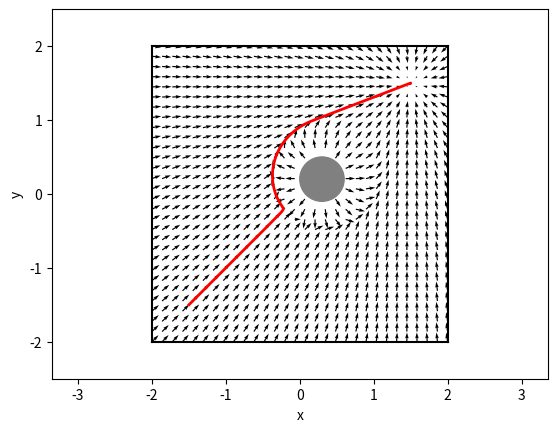

The script that saved this image:
from __future__ import absolute_import
from __future__ import division
from __future__ import print_function

import argparse
import matplotlib.pylab as plt
import numpy as np


WALL_OFFSET = 2.
CYLINDER_POSITIONS = np.array([[.3, .2]], dtype=np.float32)
#CYLINDER_POSITIONS = np.array([[0., 0.]], dtype=np.float32) # Question d)
CYLINDER_RADIUSS = [.3]
#CYLINDER_POSITIONS = np.array([[0.5, 0.], [0., 0.5]], dtype=np.float32) # Question f) Solution: add virtual obstacles at local minima
#CYLINDER_RADIUSS = [.3, .3]
# CYLINDER_POSITIONS = np.array([[-0.75, 0.5], [0.5, 0.], [0., 0.5], [0.5, -0.75]], dtype=np.float32) # Question f) harder
# CYLINDER_RADIUSS = [.3, .3, .3, .3 ]
GOAL_POSITION = np.array([1.5, 1.5], dtype=np.float32)
START_POSITION = np.array([-1.5, -1.5], dtype=np.float32)
MAX_SPEED = .5


def get_velocity_to_reach_goal(position, goal_position):
  '''Potential field U(x,y) = k/2 (dx^2 + dy^2)
  '''
  a = 1
  v = - a * (position - goal_position)
  return v


def get_velocity_to_avoid_obstacles(position, obstacle_positions, obstacle_radii):
  '''Compute the velocity field needed to avoid the obstacles
  In the worst case there might a large force pushing towards the
  obstacles (consider what is the largest force resulting from the
  get_velocity_to_reach_goal function). 
  PIAZZA says ignore statement: Make sure to not create speeds that are larger than max_speed for each obstacle. 
  Both obstacle_positions and obstacle_radii are lists.
  '''

  v = np.zeros(2, dtype=np.float32)
  a = 1
  b = 0.5

  # Method 1 uses an exponential decay: Advantage: can tune decay constant
  '''a = 10
  b = 3
  for obstacle_pos, obstacle_rad in zip(obstacle_positions, obstacle_radii):
    delta_x_vector = position - obstacle_pos
    distance = np.linalg.norm(delta_x_vector)
    v_cand = normalize(delta_x_vector) * np.exp(-b*(distance - obstacle_rad)) * a
    v += v_cand'''

  # Method 2: Has more of a basis as a potential field
  for obstacle_pos, obstacle_rad in zip(obstacle_positions, obstacle_radii):
    delta_x_vector_to_center = position - obstacle_pos
    delta_x_vector = delta_x_vector_to_center - obstacle_rad * normalize(delta_x_vector_to_center)
    distance = np.linalg.norm(delta_x_vector)
    v_cand = - a*(1./b - 1/distance) * 1/distance**2 * delta_x_vector
    if distance < b:
      v += v_cand

  return v


def normalize(v):
  n = np.linalg.norm(v)
  if n < 1e-2:
    return np.zeros_like(v)
  return v / n


def cap(v, max_speed):
  n = np.linalg.norm(v)
  if n > max_speed:
    return v / n * max_speed
  return v


def get_velocity(position, mode='all'):
  if mode in ('goal', 'all'):
    v_goal = get_velocity_to_reach_goal(position, GOAL_POSITION)
  else:
    v_goal = np.zeros(2, dtype=np.float32)
  if mode in ('obstacle', 'all'):
    v_avoid = get_velocity_to_avoid_obstacles(
      position,
      CYLINDER_POSITIONS,
      CYLINDER_RADIUSS)
  else:
    v_avoid = np.zeros(2, dtype=np.float32)
  v = v_goal + v_avoid
  return cap(v, max_speed=MAX_SPEED) + 0.001*np.random.randn(2) # Question e)


if __name__ == '__main__':
  parser = argparse.ArgumentParser(description='Runs obstacle avoidance with a potential field')
  parser.add_argument('--mode', action='store', default='all', help='Which velocity field to plot.', choices=['obstacle', 'goal', 'all'])
  args, unknown = parser.parse_known_args()

  fig, ax = plt.subplots()
  # Plot field.
  X, Y = np.meshgrid(np.linspace(-WALL_OFFSET, WALL_OFFSET, 30),
                     np.linspace(-WALL_OFFSET, WALL_OFFSET, 30))
  U = np.zeros_like(X)
  V = np.zeros_like(X)
  for i in range(len(X)):
    for j in range(len(X[0])):
      velocity = get_velocity(np.array([X[i, j], Y[i, j]]), args.mode)
      U[i, j] = velocity[0]
      V[i, j] = velocity[1]
  plt.quiver(X, Y, U, V, units='width')

  # Plot environment.
  for pos, rad in zip(CYLINDER_POSITIONS, CYLINDER_RADIUSS):
    ax.add_artist(plt.Circle(pos, rad, color='gray'))
  plt.plot([-WALL_OFFSET, WALL_OFFSET], [-WALL_OFFSET, -WALL_OFFSET], 'k')
  plt.plot([-WALL_OFFSET, WALL_OFFSET], [WALL_OFFSET, WALL_OFFSET], 'k')
  plt.plot([-WALL_OFFSET, -WALL_OFFSET], [-WALL_OFFSET, WALL_OFFSET], 'k')
  plt.plot([WALL_OFFSET, WALL_OFFSET], [-WALL_OFFSET, WALL_OFFSET], 'k')

  # Plot a simple trajectory from the start position.
  # Uses Euler integration.
  dt = 0.01
  x = START_POSITION
  positions = [x]
  number_of_seconds_still_before_declare_local = 0.5
  least_time_before_new_local = 0
  last_local_at = 0
  for t in np.arange(0., 20., dt):
    # Question 1f
    if len(positions) > number_of_seconds_still_before_declare_local/dt \
       and np.linalg.norm(positions[-int(number_of_seconds_still_before_declare_local//dt)] - x) < 0.001 \
       and np.linalg.norm(GOAL_POSITION - x) > 0.5 and len(positions) > last_local_at + least_time_before_new_local/dt:
      CYLINDER_POSITIONS = np.concatenate((CYLINDER_POSITIONS, [x + v]), axis=0)
      CYLINDER_RADIUSS.append(0)
      print(CYLINDER_POSITIONS)
      print(CYLINDER_RADIUSS)
      last_local_at = len(positions)
      #plt.scatter(x[0], x[1], lw=6, c='g')
    v = get_velocity(x, args.mode)
    x = x + v * dt
    positions.append(x)
  positions = np.array(positions)
  plt.plot(positions[:, 0], positions[:, 1], lw=2, c='r')

  plt.axis('equal')
  plt.xlabel('x')
  plt.ylabel('y')
  plt.xlim([-.5 - WALL_OFFSET, WALL_OFFSET + .5])
  plt.ylim([-.5 - WALL_OFFSET, WALL_OFFSET + .5])
  plt.show()
